Run: headless pygame with SDL's dummy video driver; simulated clock (each Clock.tick advances the game by its frame time, no real sleeping); random seed 0; keys injected as events and as key.get_pressed() state; no mouse input.
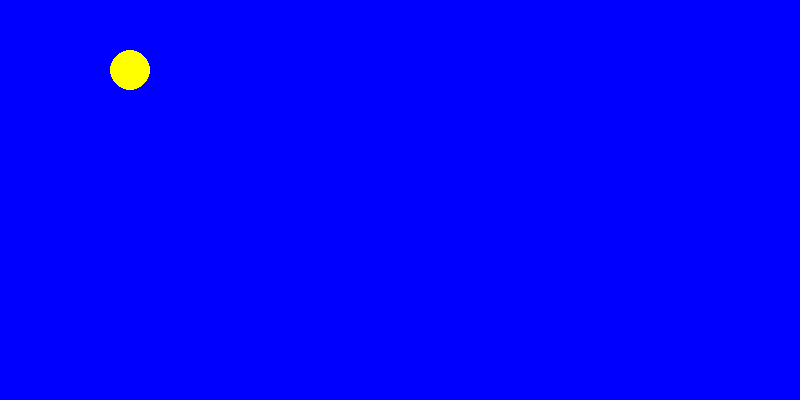
Frame 1 of 4 · flips 1–60 · no input
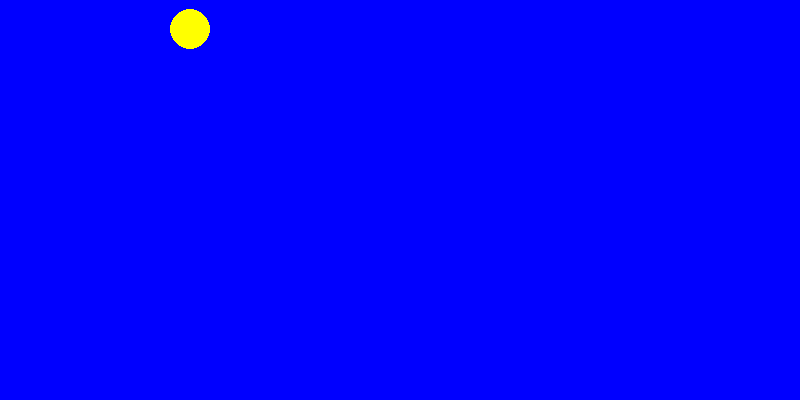
Frame 2 of 4 · flips 61–180 · tapped SPACE, RETURN · held RIGHT (→), D
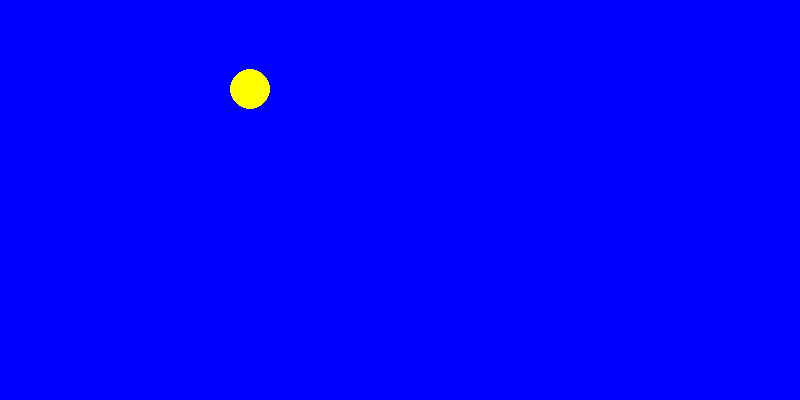
Frame 3 of 4 · flips 181–300 · held DOWN (↓), S
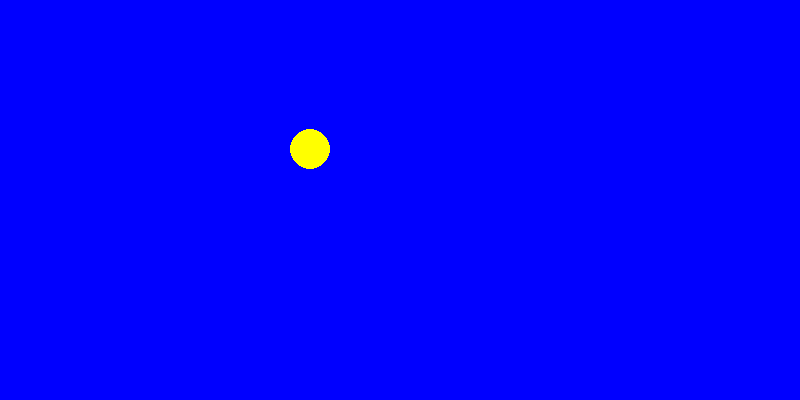
Frame 4 of 4 · flips 301–420 · held LEFT (←), A, UP (↑), W

The pygame program that drew these frames:

import pygame

pygame.init()
width=800
height=400
speedx, speedy=0.5, 0.5
x,y=100,100

screen=pygame.display.set_mode((width,height))
pygame.display.set_caption("Pygame")
running=True


while running:
    for event in pygame.event.get():
        if event.type==pygame.QUIT:
            running=False
    screen.fill("blue")

    x += speedx
    y -= speedy

    if x + 20 > width or x-20 < 0:
        speedx=-speedx

    if y + 20 > height or y-20 < 0:
        speedy=-speedy

    pygame.draw.circle(screen, "Yellow", (x,y), 20)
    pygame.display.flip()
